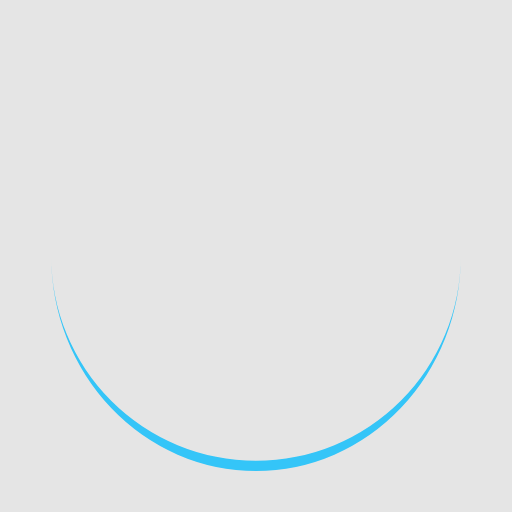
t = 0.00 s
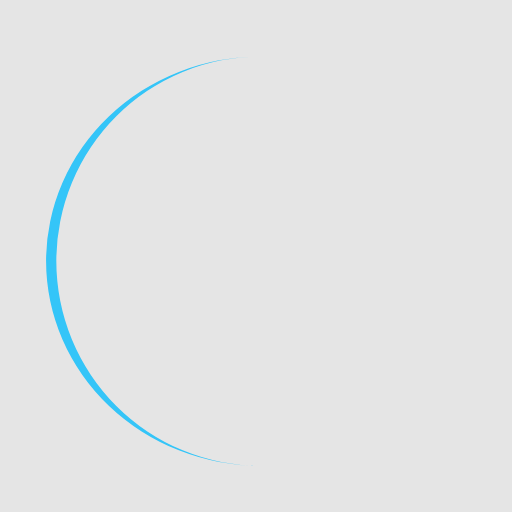
t = 0.25 s
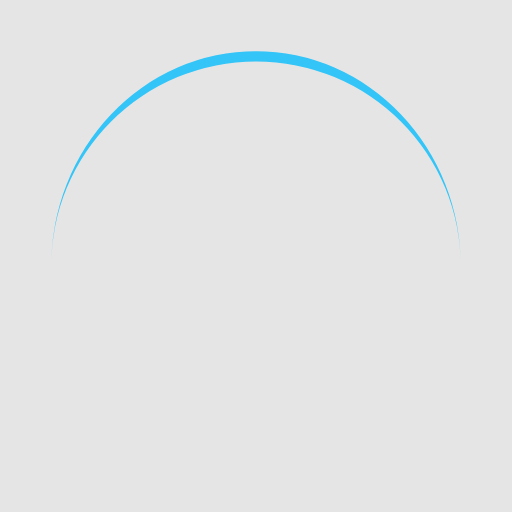
t = 0.50 s
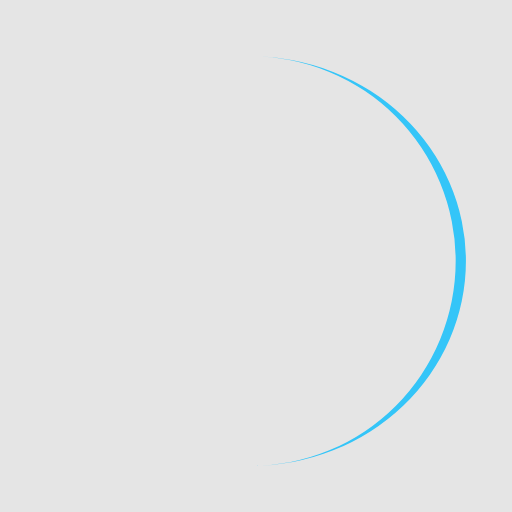
t = 0.75 s

The animated SVG that drew these frames (rendered in a browser with its animation timeline set to each time). Animation: 1 SMIL element (animateTransform=1); one cycle of 1.00 s, repeats indefinitely.

<?xml version="1.0" encoding="utf-8"?>
<svg xmlns="http://www.w3.org/2000/svg" xmlns:xlink="http://www.w3.org/1999/xlink" style="margin: auto; background: rgb(229, 229, 229); display: block; shape-rendering: auto;" width="217px" height="217px" viewBox="0 0 100 100" preserveAspectRatio="xMidYMid">
<path d="M10 50A40 40 0 0 0 90 50A40 42 0 0 1 10 50" fill="#34c5f8" stroke="none">
  <animateTransform attributeName="transform" type="rotate" dur="1s" repeatCount="indefinite" keyTimes="0;1" values="0 50 51;360 50 51"></animateTransform>
</path>
<!-- [ldio] generated by https://loading.io/ --></svg>
